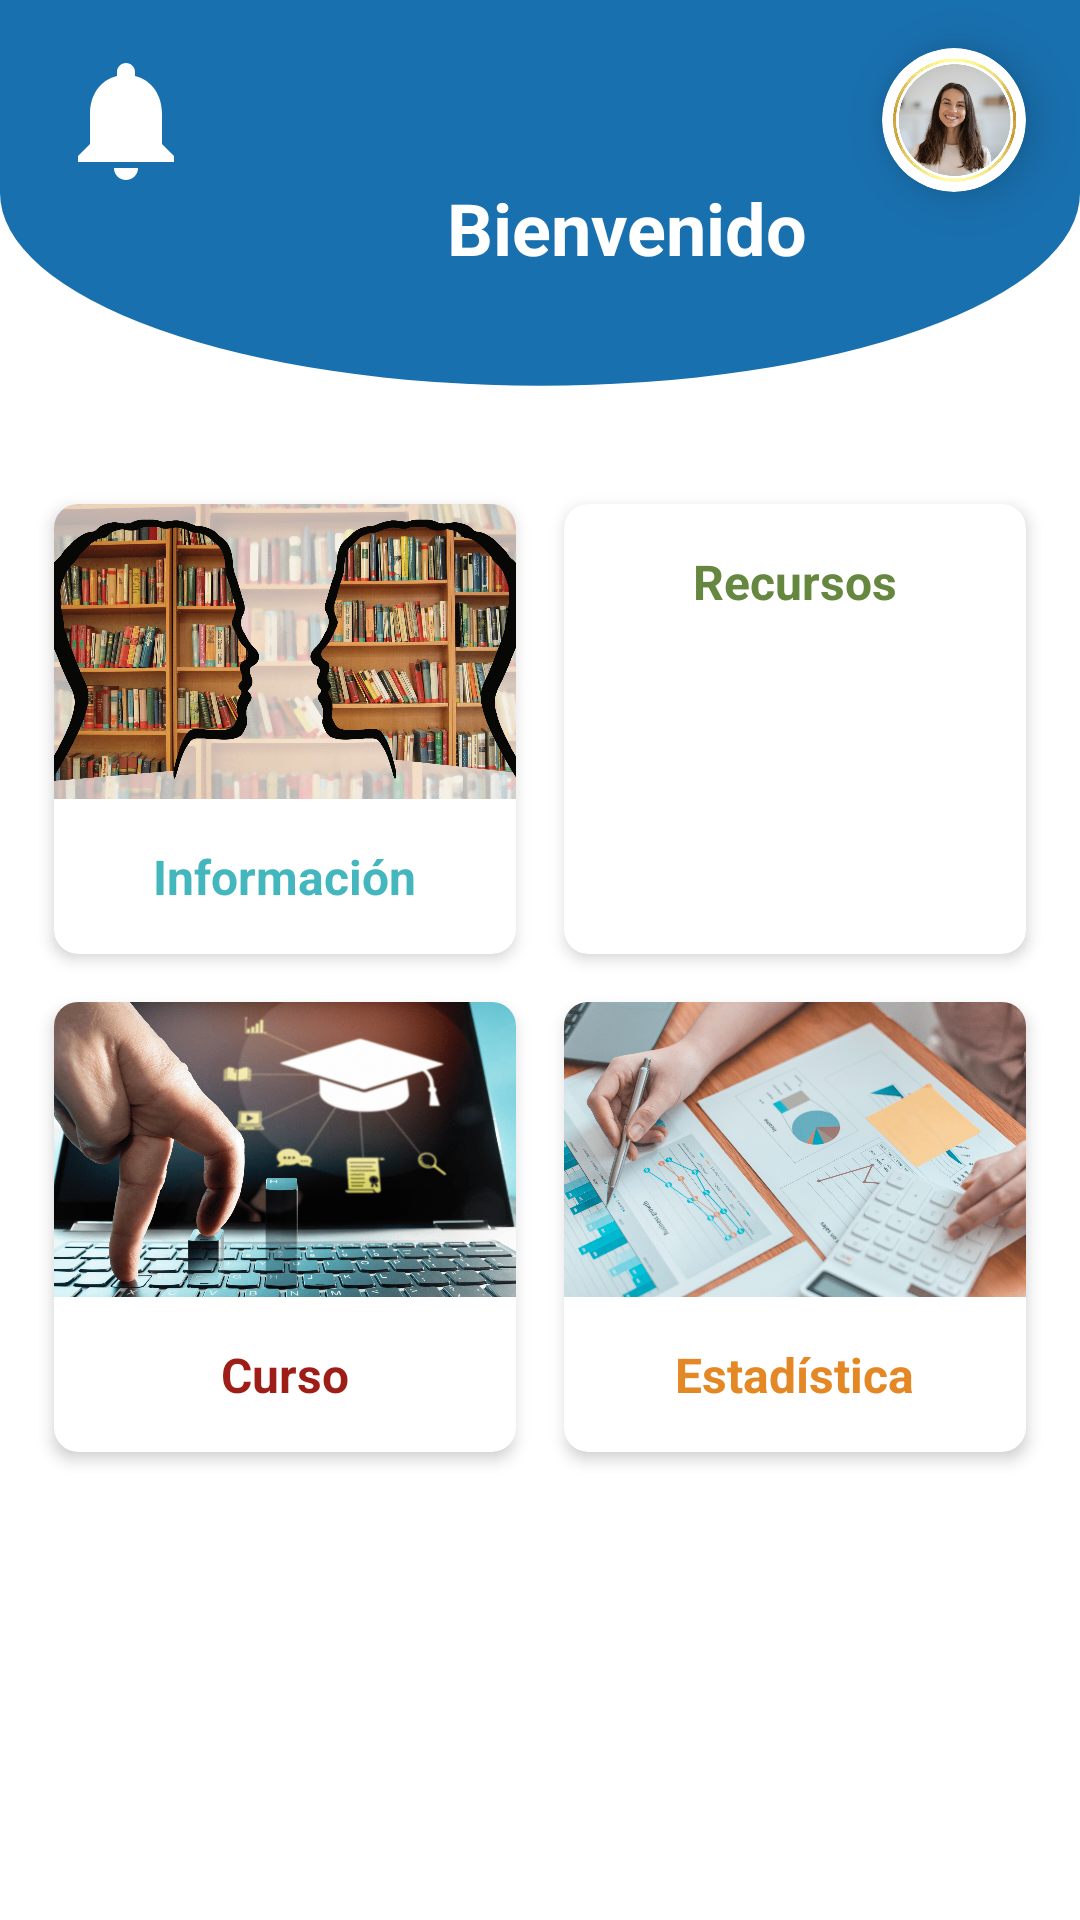

Write the Android layout XML for this screen, with the resource values it uses.
<!-- AndroidManifest.xml: application theme AppTheme.NoActionBar -->
<!-- res/layout/inicio_fragment.xml -->
<?xml version="1.0" encoding="utf-8"?>
<RelativeLayout
    xmlns:android="http://schemas.android.com/apk/res/android"
    xmlns:card_view="http://schemas.android.com/apk/res-auto"
    android:layout_width="match_parent"
    android:layout_height="match_parent"
    android:background="@android:color/white">


    <View
        android:id="@+id/cortina"
        android:layout_width="match_parent"
        android:layout_height="150dp"
        android:layout_alignParentStart="true"
        android:layout_alignParentTop="true"
        android:layout_alignParentEnd="true"
        android:background="@drawable/rounded_cortina"
        android:backgroundTint="@color/accent_color"/>



    <LinearLayout
        android:layout_width="wrap_content"
        android:layout_height="wrap_content"
        android:layout_alignBottom="@id/cortina"
        android:layout_centerInParent="true"
        android:layout_marginBottom="50dp"
        android:gravity="center_vertical"
        android:orientation="horizontal">

        <ImageView
            android:id="@+id/library_icon"
            android:layout_width="48dp"
            android:layout_height="48dp"
            android:layout_marginEnd="10dp"
            android:src="@drawable/ic_welcome" />

        <TextView
            android:id="@+id/title"
            android:layout_width="wrap_content"
            android:layout_height="wrap_content"
            android:text="Bienvenido"
            android:textColor="@android:color/white"
            android:textSize="24sp"
            android:textStyle="bold" />

    </LinearLayout>

    <Button
        android:id="@+id/notification"
        android:layout_width="48dp"
        android:layout_height="48dp"
        android:background="@drawable/notification"
        android:layout_marginTop="16dp"
        android:layout_marginLeft="18dp"
        android:layout_alignParentTop="true"
        android:layout_alignParentLeft="true"
        android:backgroundTint="@color/white"/>


    <androidx.cardview.widget.CardView
        android:layout_width="wrap_content"
        android:layout_height="wrap_content"
        android:layout_alignParentTop="true"
        android:layout_alignParentRight="true"
        android:layout_marginTop="16dp"
        android:layout_marginRight="18dp"
        card_view:cardCornerRadius="24dp"
        card_view:cardElevation="10dp">

        <Button
            android:id="@+id/profile_icon"
            android:layout_width="48dp"
            android:layout_height="48dp"
            android:background="@drawable/ic_icon_profile" />

    </androidx.cardview.widget.CardView>

    <LinearLayout
        android:layout_width="match_parent"
        android:layout_height="wrap_content"
        android:layout_below="@+id/cortina"
        android:layout_centerInParent="true"
        android:orientation="vertical"
        android:padding="10dp">

        <LinearLayout
            android:layout_width="match_parent"
            android:layout_height="wrap_content"
            android:gravity="center"
            android:orientation="horizontal">

            <androidx.cardview.widget.CardView
                android:id="@+id/card_information"
                android:layout_width="0dp"
                android:layout_height="150dp"
                android:layout_margin="8dp"
                android:layout_weight="1"
                card_view:cardCornerRadius="8dp"
                card_view:cardElevation="3dp">

                <LinearLayout
                    android:layout_width="match_parent"
                    android:layout_height="wrap_content"
                    android:orientation="vertical">

                    <ImageView
                        android:layout_width="match_parent"
                        android:layout_height="0dp"
                        android:layout_weight="3"
                        android:scaleType="centerCrop"
                        android:src="@drawable/ic_card_inicio_1" />

                    <TextView
                        android:layout_width="wrap_content"
                        android:layout_height="match_parent"
                        android:layout_gravity="center"
                        android:gravity="center"
                        android:padding="15dp"
                        android:text="Información"
                        android:textColor="@color/primary_color_information"
                        android:textSize="16sp"
                        android:textStyle="bold" />
                </LinearLayout>

            </androidx.cardview.widget.CardView>


            <androidx.cardview.widget.CardView
                android:id="@+id/card_resources"
                android:layout_width="0dp"
                android:layout_height="150dp"
                android:layout_margin="8dp"
                android:layout_weight="1"
                card_view:cardCornerRadius="8dp"
                card_view:cardElevation="3dp">

                <LinearLayout
                    android:layout_width="match_parent"
                    android:layout_height="wrap_content"
                    android:orientation="vertical">

                    <ImageView
                        android:layout_width="match_parent"
                        android:layout_height="0dp"
                        android:layout_weight="3"
                        android:scaleType="centerCrop"
                        android:src="@drawable/ic_card_inicio_2" />

                    <TextView
                        android:layout_width="wrap_content"
                        android:layout_height="match_parent"
                        android:layout_gravity="center"
                        android:gravity="center"
                        android:padding="15dp"
                        android:text="Recursos"
                        android:textColor="@color/primary_color_recursos"
                        android:textSize="16sp"
                        android:textStyle="bold" />
                </LinearLayout>

            </androidx.cardview.widget.CardView>
        </LinearLayout>


        <LinearLayout
            android:layout_width="match_parent"
            android:layout_height="wrap_content"
            android:gravity="center"
            android:orientation="horizontal">

            <androidx.cardview.widget.CardView
                android:id="@+id/card_course"
                android:layout_width="0dp"
                android:layout_height="150dp"
                android:layout_margin="8dp"
                android:layout_weight="1"
                card_view:cardCornerRadius="8dp"
                card_view:cardElevation="3dp">

                <LinearLayout
                    android:layout_width="match_parent"
                    android:layout_height="wrap_content"
                    android:orientation="vertical">

                    <ImageView
                        android:layout_width="match_parent"
                        android:layout_height="0dp"
                        android:layout_weight="3"
                        android:scaleType="centerCrop"
                        android:src="@drawable/ic_card_inicio_3" />

                    <TextView
                        android:layout_width="wrap_content"
                        android:layout_height="match_parent"
                        android:layout_gravity="center"
                        android:gravity="center"
                        android:padding="15dp"
                        android:text="Curso"
                        android:textColor="@color/primary_color_curso"
                        android:textSize="16sp"
                        android:textStyle="bold" />
                </LinearLayout>

            </androidx.cardview.widget.CardView>

            <androidx.cardview.widget.CardView
                android:id="@+id/card_estadistica"
                android:layout_width="0dp"
                android:layout_height="150dp"
                android:layout_margin="8dp"
                android:layout_weight="1"
                card_view:cardCornerRadius="8dp"
                card_view:cardElevation="3dp">

                <LinearLayout
                    android:layout_width="match_parent"
                    android:layout_height="wrap_content"
                    android:orientation="vertical">

                    <ImageView
                        android:layout_width="match_parent"
                        android:layout_height="0dp"
                        android:layout_weight="3"
                        android:scaleType="centerCrop"
                        android:src="@drawable/ic_card_inicio_4" />

                    <TextView
                        android:layout_width="wrap_content"
                        android:layout_height="match_parent"
                        android:layout_gravity="center"
                        android:gravity="center"
                        android:padding="15dp"
                        android:text="Estadística"
                        android:textColor="@color/primary_color_estadisitica"
                        android:textSize="16sp"
                        android:textStyle="bold" />
                </LinearLayout>

            </androidx.cardview.widget.CardView>
        </LinearLayout>
    </LinearLayout>
</RelativeLayout>
<!-- resources referenced by this layout -->
<resources>
  <color name="accent_color">#1970af</color>
  <color name="primary_color_curso">#9e1d17</color>
  <color name="primary_color_estadisitica">#e48826</color>
  <color name="primary_color_information">#44b7be</color>
  <color name="primary_color_recursos">#66873f</color>
  <color name="white">#FFFFFFFF</color>
  <!-- drawable ic_card_inicio_1: png bitmap (drawable, 955618 bytes) -->
  <!-- drawable ic_card_inicio_3: png bitmap (drawable, 708547 bytes) -->
  <!-- drawable ic_card_inicio_4: png bitmap (drawable, 890047 bytes) -->
  <!-- drawable ic_icon_profile: png bitmap (drawable, 84367 bytes) -->
  <!-- drawable notification (drawable) -->
  <vector android:height="24dp" android:tint="#e55564"
      android:viewportHeight="24" android:viewportWidth="24"
      android:width="24dp" xmlns:android="http://schemas.android.com/apk/res/android">
      <path android:fillColor="@android:color/white" android:pathData="M12,22c1.1,0 2,-0.9 2,-2h-4c0,1.1 0.89,2 2,2zM18,16v-5c0,-3.07 -1.64,-5.64 -4.5,-6.32L13.5,4c0,-0.83 -0.67,-1.5 -1.5,-1.5s-1.5,0.67 -1.5,1.5v0.68C7.63,5.36 6,7.92 6,11v5l-2,2v1h16v-1l-2,-2z"/>
  </vector>
  <!-- drawable rounded_cortina (drawable) -->
  <?xml version="1.0" encoding="utf-8"?>
  <vector xmlns:android="http://schemas.android.com/apk/res/android"
      android:width="300dp"
      android:height="300dp"
      android:viewportWidth="300"
      android:viewportHeight="350">
      <path
          android:fillColor="#44b7be"
          android:pathData="M0,0 L300,0 L300,150 A150,150 0,0,1 0,150 z" />
  </vector>
  <style name="AppTheme.NoActionBar">
          <item name="windowActionBar">false</item>
          <item name="windowNoTitle">true</item>
          <item name="android:windowDrawsSystemBarBackgrounds">true</item>
          <item name="android:statusBarColor">@android:color/transparent</item>
      </style>
</resources>
